Run: headless pygame with SDL's dummy video driver; simulated clock (each Clock.tick advances the game by its frame time, no real sleeping); random seed 0; keys injected as events and as key.get_pressed() state; no mouse input.
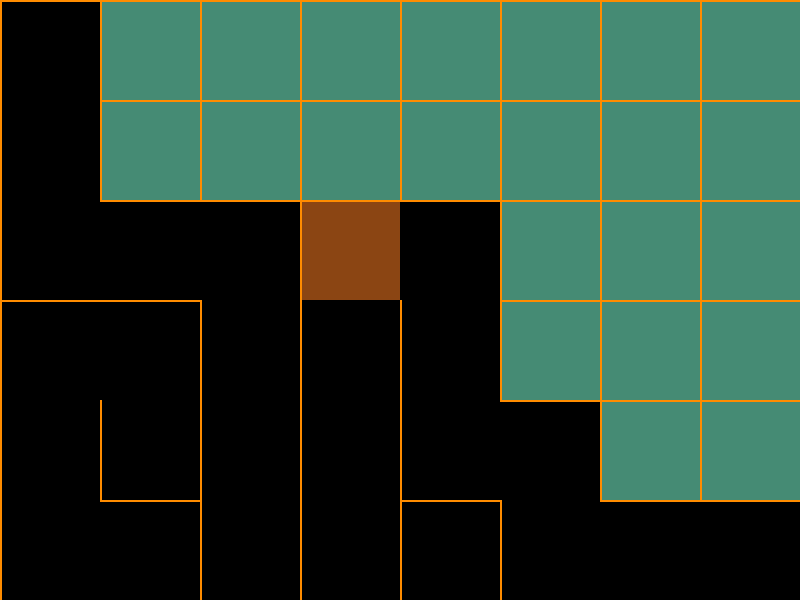
Frame 1 of 4 · flips 1–60 · no input
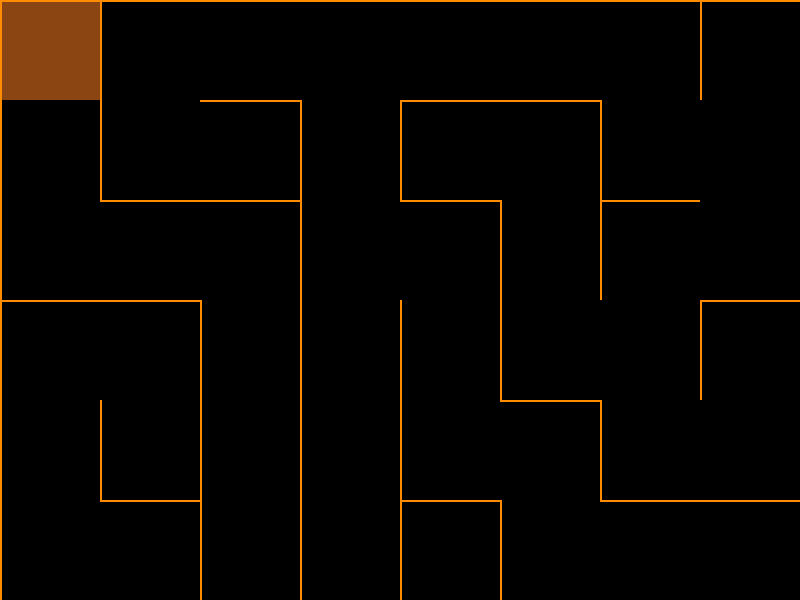
Frame 2 of 4 · flips 61–180 · tapped SPACE, RETURN · held RIGHT (→), D
Frame 3 of 4 · flips 181–300 · held DOWN (↓), S · screen unchanged from frame 2, image omitted
Frame 4 of 4 · flips 301–420 · held LEFT (←), A, UP (↑), W · screen unchanged from frame 3, image omitted

The pygame program that drew these frames:


import pygame
from random import choice

# Resolution for the game (pixels)
Width = 800
Height = 600
Resolution = Width, Height

# Forming the grid for the game
Tile = 100
Rows = Width // Tile
Columns = Width // Tile

# Creating a class for the cells in the maze grid
class Cell:
    def __init__(self, x, y):                                                    # x and y are coordinates of the cell
        self.x, self.y = x, y                                                    # attributing the cordinates to the cell
        self.walls = {"Top": True, "Right": True, "Left": True, "Bottom": True}  # this indicates whether or not there is a wall in that direction
        self.visited = False                                                     # originally cell is not visited
    def draw_current_cell(self): # display where the current cell is
      x,y=self.x * Tile,self.y * Tile
      pygame.draw.rect(sc,pygame.Color('saddlebrown'),(x+2,y+2,Tile-2,Tile-2))#paint current cell with a different color
    def draw(self):
        x, y = self.x * Tile, self.y * Tile
        if self.visited:
            pygame.draw.rect(sc, pygame.Color("black"), (x, y, Tile, Tile))    # if cell visited, color it black

        # creating lines according to the starting coordinate
        if self.walls["Top"]:
            pygame.draw.line(sc, pygame.Color("darkorange"), (x, y), (x + Tile, y), 2)

        if self.walls["Right"]:
            pygame.draw.line(sc, pygame.Color("darkorange"), (x + Tile, y), (x + Tile, y + Tile), 2)

        if self.walls["Left"]:
            pygame.draw.line(sc, pygame.Color("darkorange"), (x, y + Tile), (x, y), 2)

        if self.walls["Right"]:
            pygame.draw.line(sc, pygame.Color("darkorange"), (x + Tile, y + Tile), (x, y + Tile), 2)

    def check_cell(self,x,y): #checking a cell by its coordinates 
      find_index=lambda x,y:x+y * Columns #formula to find index since they are stored in a 1D form in a list
      if x<0 or x>Columns-1 or y<0 or y>Rows-1: #if the cell snt beyond the edges of the field/maze
        return False
      return grid_cells[find_index(x,y)]
    
    def check_neighbors(self):
      neighbors=[]
      top=self.check_cell(self.x,self.y-1)
      right=self.check_cell(self.x+1,self.y)
      bottom=self.check_cell(self.x,self.y+1)
      left=self.check_cell(self.x-1,self.y)
      #if these neighbors arent beyond the boundary and havent been visited, put them in list(to visit)
      if top and not top.visited:
        neighbors.append(top)
      if right and not right.visited:
        neighbors.append(right)
      if bottom and not bottom.visited:
        neighbors.append(bottom)
      if left and not left.visited:
        neighbors.append(left)
      return choice(neighbors) if neighbors else False
    
def remove_walls(current,next): #doesnt change anything just changes the attributed of the walls so a cell isnt completly blocked from all four ends.
  dx=current.x - next.x
  if dx==1:
    current.walls['Left']=False
    next.walls['Right']=False
  elif dx==-1:
    
    current.walls['Right']=False
    next.walls['Left']=False
  dy=current.y-next.y
  
  if dy==1:
    current.walls['Top']=False
    next.walls['Bottom']=False
  elif dy==-1:
    
    current.walls['Bottom']=False
    next.walls['Top']=False

grid_cells = [Cell(col, row) for row in range(Rows) for col in range(Columns)]
current_cell = grid_cells[0]
stack = []

# Creating the UI
pygame.init()
sc = pygame.display.set_mode(Resolution)
clock = pygame.time.Clock()

while True:
    sc.fill(pygame.Color("aquamarine4"))

    for event in pygame.event.get():
        if event.type == pygame.QUIT:
            exit()

    [cell.draw() for cell in grid_cells]
    current_cell.visited=True #mark the current cell as visited to avoid going back there later
    current_cell.draw_current_cell()
    next_cell=current_cell.check_neighbors()
    if next_cell:
      next_cell.visited=True
      stack.append(current_cell)
      remove_walls(current_cell,next_cell)
      current_cell=next_cell
    elif stack:
      current_cell= stack.pop()
    pygame.display.flip()
    clock.tick(30)
